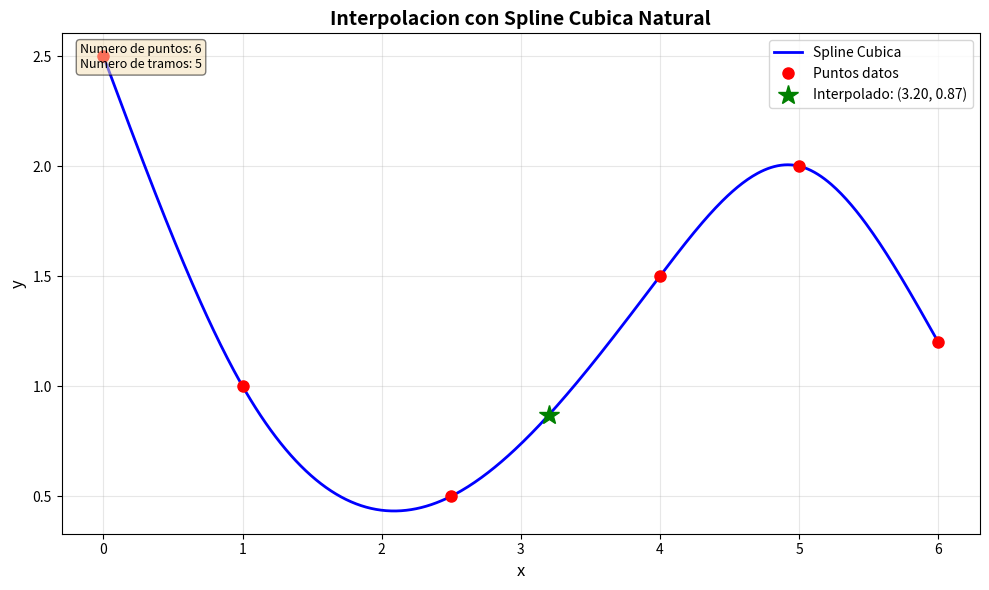

Write the Python code that produced this figure.
import numpy as np
import matplotlib.pyplot as plt

def spline_cubica(x_datos, y_datos):
    """
    Calcula los coeficientes para spline cubica natural
    Cada tramo: Sk(x) = ak + bk*(x-xk) + ck*(x-xk)^2 + dk*(x-xk)^3
    """
    n = len(x_datos)
    
    # Paso 1: Calcular las diferencias h
    h = np.zeros(n-1)
    for i in range(n-1):
        h[i] = x_datos[i+1] - x_datos[i]
    
    # Paso 2: Sistema tridiagonal para las segundas derivadas (M)
    # Construir matriz A y vector b
    A = np.zeros((n, n))
    b = np.zeros(n)
    
    # Condiciones de frontera natural: M0 = 0, Mn-1 = 0
    A[0, 0] = 1
    A[n-1, n-1] = 1
    
    # Ecuaciones para nodos internos
    for i in range(1, n-1):
        A[i, i-1] = h[i-1]
        A[i, i] = 2 * (h[i-1] + h[i])
        A[i, i+1] = h[i]
        
        # Lado derecho
        b[i] = 6 * ((y_datos[i+1] - y_datos[i])/h[i] - 
                    (y_datos[i] - y_datos[i-1])/h[i-1])
    
    # Resolver sistema para obtener M (segundas derivadas)
    M = np.linalg.solve(A, b)
    
    # Paso 3: Calcular coeficientes de cada polinomio cubico
    coeficientes = []
    for i in range(n-1):
        # Coeficientes para el intervalo i
        ai = y_datos[i]
        bi = (y_datos[i+1] - y_datos[i])/h[i] - h[i]*(2*M[i] + M[i+1])/6
        ci = M[i]/2
        di = (M[i+1] - M[i])/(6*h[i])
        
        coeficientes.append([ai, bi, ci, di])
    
    return np.array(coeficientes)

def evaluar_spline_cubica(x, x_datos, coeficientes):
    """
    Evalua el spline cubico en el punto x
    """
    n = len(x_datos)
    
    # Encontrar el intervalo correcto
    if x <= x_datos[0]:
        k = 0
    elif x >= x_datos[-1]:
        k = n - 2
    else:
        for i in range(n-1):
            if x_datos[i] <= x <= x_datos[i+1]:
                k = i
                break
    
    # Evaluar el polinomio cubico en el intervalo k
    dx = x - x_datos[k]
    ak, bk, ck, dk = coeficientes[k]
    
    resultado = ak + bk*dx + ck*dx**2 + dk*dx**3
    
    return resultado

# ==============================================================
# EJEMPLO MODIFICABLE - CAMBIAR ESTOS VALORES LOS DATOS DADOS
# ==============================================================

# Datos de entrada (puntos conocidos)
x_datos = np.array([0.0, 1.0, 2.5, 4.0, 5.0, 6.0])  # Valores de x
y_datos = np.array([2.5, 1.0, 0.5, 1.5, 2.0, 1.2])  # Valores de y

# Punto donde quieres interpolar
x_interpolar = 3.2

# ==============================================================
# CALCULO Y VISUALIZACION (no necesitas modificar esta parte)
# ==============================================================

# Calcular coeficientes del spline cubico
coeficientes = spline_cubica(x_datos, y_datos)

# Interpolar en el punto deseado
valor_interpolado = evaluar_spline_cubica(x_interpolar, x_datos, coeficientes)
print(f"Valor interpolado en x = {x_interpolar}: y = {valor_interpolado:.4f}")

# Mostrar los polinomios de cada tramo
print("\nPolinomios cubicos por tramos:")
for i in range(len(x_datos)-1):
    ak, bk, ck, dk = coeficientes[i]
    print(f"S{i}(x) = {ak:.4f} + {bk:.4f}(x-{x_datos[i]:.1f}) + {ck:.4f}(x-{x_datos[i]:.1f})^2 + {dk:.4f}(x-{x_datos[i]:.1f})^3")
    print(f"        Valido en [{x_datos[i]:.1f}, {x_datos[i+1]:.1f}]")

# Crear puntos para graficar la curva suave
x_curva = np.linspace(x_datos[0], x_datos[-1], 500)
y_curva = [evaluar_spline_cubica(x, x_datos, coeficientes) for x in x_curva]

# Crear el grafico
plt.figure(figsize=(10, 6))

# Graficar spline cubico
plt.plot(x_curva, y_curva, 'b-', linewidth=2, label='Spline Cubica')

# Graficar puntos originales
plt.plot(x_datos, y_datos, 'ro', markersize=8, label='Puntos datos')

# Graficar punto interpolado
plt.plot(x_interpolar, valor_interpolado, 'g*', markersize=15, 
         label=f'Interpolado: ({x_interpolar:.2f}, {valor_interpolado:.2f})')

# Configurar el grafico
plt.grid(True, alpha=0.3)
plt.xlabel('x', fontsize=12)
plt.ylabel('y', fontsize=12)
plt.title('Interpolacion con Spline Cubica Natural', fontsize=14, fontweight='bold')
plt.legend(loc='best', fontsize=10)

# Agregar anotacion con informacion
info_text = f'Numero de puntos: {len(x_datos)}\nNumero de tramos: {len(x_datos)-1}'
plt.text(0.02, 0.98, info_text, transform=plt.gca().transAxes, 
         fontsize=9, verticalalignment='top',
         bbox=dict(boxstyle='round', facecolor='wheat', alpha=0.5))

# Ajustar layout y guardar
plt.tight_layout()
plt.savefig('spline_cubica_interpolacion.png', dpi=150, bbox_inches='tight')
print("\nGrafico guardado como 'spline_cubica_interpolacion.png' en el directorio actual")

# Mostrar el grafico
plt.show()